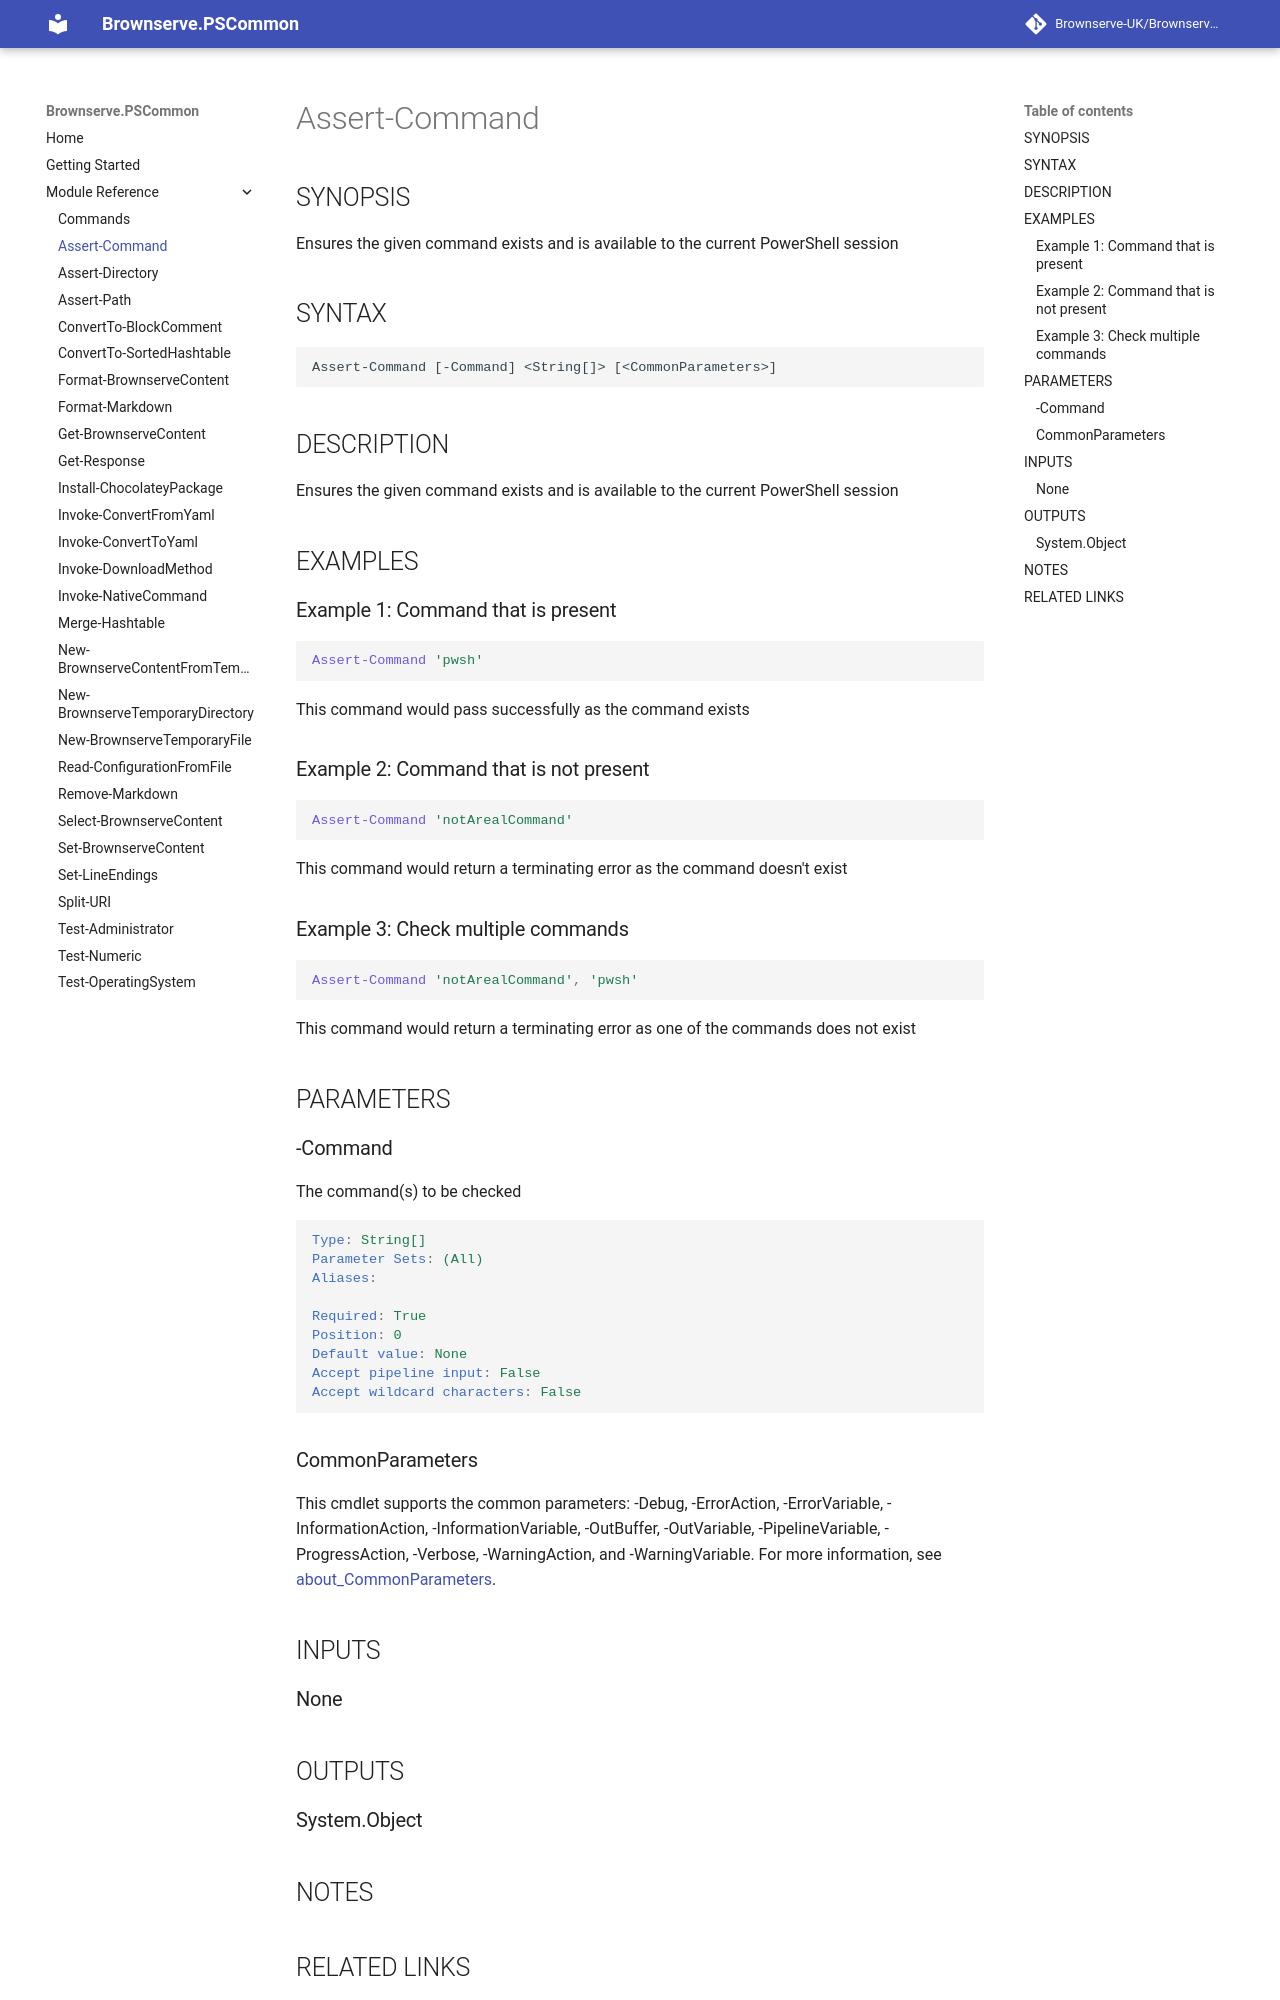

repository: Brownserve-UK/PSCommon · page: Cmdlet reference/Assert-Command/index.html · generator: mkdocs

---
external help file: Brownserve.PSCommon-help.xml
Module Name: Brownserve.PSCommon
online version:
schema: 2.0.0
---

# Assert-Command

## SYNOPSIS

Ensures the given command exists and is available to the current PowerShell session

## SYNTAX

```text
Assert-Command [-Command] <String[]> [<CommonParameters>]
```

## DESCRIPTION

Ensures the given command exists and is available to the current PowerShell session

## EXAMPLES

### Example 1: Command that is present

```powershell
Assert-Command 'pwsh'
```

This command would pass successfully as the command exists

### Example 2: Command that is not present

```powershell
Assert-Command 'notArealCommand'
```

This command would return a terminating error as the command doesn't exist

### Example 3: Check multiple commands

```powershell
Assert-Command 'notArealCommand', 'pwsh'
```

This command would return a terminating error as one of the commands does not exist

## PARAMETERS

### -Command

The command(s) to be checked

```yaml
Type: String[]
Parameter Sets: (All)
Aliases:

Required: True
Position: 0
Default value: None
Accept pipeline input: False
Accept wildcard characters: False
```

### CommonParameters

This cmdlet supports the common parameters: -Debug, -ErrorAction, -ErrorVariable, -InformationAction, -InformationVariable, -OutBuffer, -OutVariable, -PipelineVariable, -ProgressAction, -Verbose, -WarningAction, and -WarningVariable. For more information, see [about_CommonParameters](http://go.microsoft.com/fwlink/?LinkID=113216).

## INPUTS

### None

## OUTPUTS
